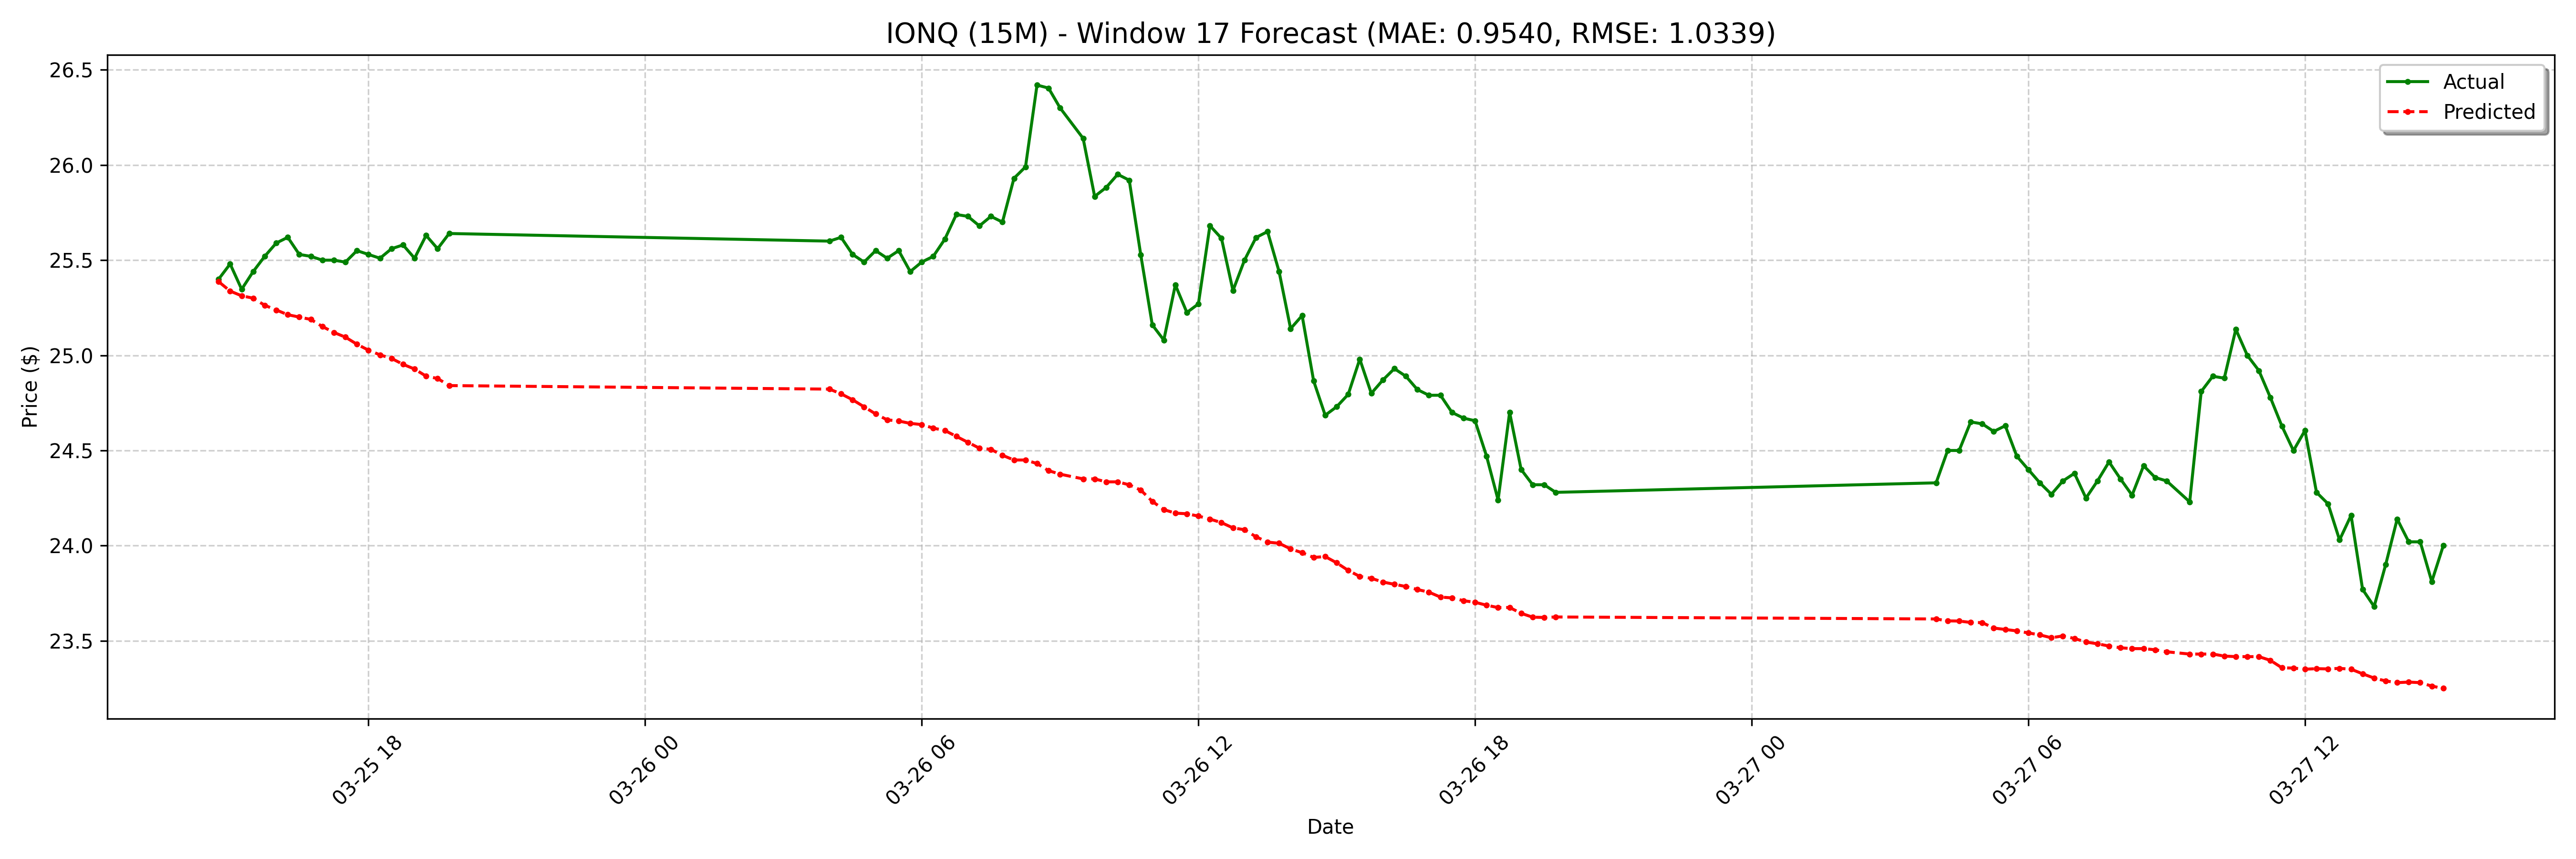

The file beside this chart, header and first rows:
date, actual, forecast
2025-03-25 14:45:00-04:00, 25.4, 25.39
2025-03-25 15:00:00-04:00, 25.48, 25.34
2025-03-25 15:15:00-04:00, 25.35, 25.31
2025-03-25 15:30:00-04:00, 25.44, 25.3
2025-03-25 15:45:00-04:00, 25.52, 25.26
2025-03-25 16:00:00-04:00, 25.59, 25.24
2025-03-25 16:15:00-04:00, 25.62, 25.21
2025-03-25 16:30:00-04:00, 25.53, 25.2
2025-03-25 16:45:00-04:00, 25.52, 25.19
2025-03-25 17:00:00-04:00, 25.5, 25.15
2025-03-25 17:15:00-04:00, 25.5, 25.12
2025-03-25 17:30:00-04:00, 25.49, 25.1
2025-03-25 17:45:00-04:00, 25.55, 25.06
2025-03-25 18:00:00-04:00, 25.53, 25.03
2025-03-25 18:15:00-04:00, 25.51, 25
2025-03-25 18:30:00-04:00, 25.56, 24.98
2025-03-25 18:45:00-04:00, 25.58, 24.95
2025-03-25 19:00:00-04:00, 25.51, 24.93
2025-03-25 19:15:00-04:00, 25.63, 24.89
2025-03-25 19:30:00-04:00, 25.56, 24.88
2025-03-25 19:45:00-04:00, 25.64, 24.84
2025-03-26 04:00:00-04:00, 25.6, 24.82
2025-03-26 04:15:00-04:00, 25.62, 24.8
2025-03-26 04:30:00-04:00, 25.53, 24.77
2025-03-26 04:45:00-04:00, 25.49, 24.73
2025-03-26 05:00:00-04:00, 25.55, 24.69
2025-03-26 05:15:00-04:00, 25.51, 24.66
2025-03-26 05:30:00-04:00, 25.55, 24.65
2025-03-26 05:45:00-04:00, 25.44, 24.64
2025-03-26 06:00:00-04:00, 25.49, 24.64
2025-03-26 06:15:00-04:00, 25.52, 24.62
2025-03-26 06:30:00-04:00, 25.61, 24.61
2025-03-26 06:45:00-04:00, 25.74, 24.57
2025-03-26 07:00:00-04:00, 25.73, 24.54
2025-03-26 07:15:00-04:00, 25.68, 24.51
2025-03-26 07:30:00-04:00, 25.73, 24.51
2025-03-26 07:45:00-04:00, 25.7, 24.47
2025-03-26 08:00:00-04:00, 25.93, 24.45
2025-03-26 08:15:00-04:00, 25.99, 24.45
2025-03-26 08:30:00-04:00, 26.42, 24.43
2025-03-26 08:45:00-04:00, 26.4, 24.39
2025-03-26 09:00:00-04:00, 26.3, 24.38
2025-03-26 09:30:00-04:00, 26.14, 24.35
2025-03-26 09:45:00-04:00, 25.84, 24.35
2025-03-26 10:00:00-04:00, 25.88, 24.34
2025-03-26 10:15:00-04:00, 25.95, 24.34
2025-03-26 10:30:00-04:00, 25.92, 24.32
2025-03-26 10:45:00-04:00, 25.53, 24.29
2025-03-26 11:00:00-04:00, 25.16, 24.23
2025-03-26 11:15:00-04:00, 25.08, 24.19
2025-03-26 11:30:00-04:00, 25.37, 24.17
2025-03-26 11:45:00-04:00, 25.23, 24.17
2025-03-26 12:00:00-04:00, 25.27, 24.16
2025-03-26 12:15:00-04:00, 25.68, 24.14
2025-03-26 12:30:00-04:00, 25.61, 24.12
2025-03-26 12:45:00-04:00, 25.34, 24.09
2025-03-26 13:00:00-04:00, 25.5, 24.08
2025-03-26 13:15:00-04:00, 25.62, 24.05
2025-03-26 13:30:00-04:00, 25.65, 24.02
2025-03-26 13:45:00-04:00, 25.44, 24.01
... 68 more rows
